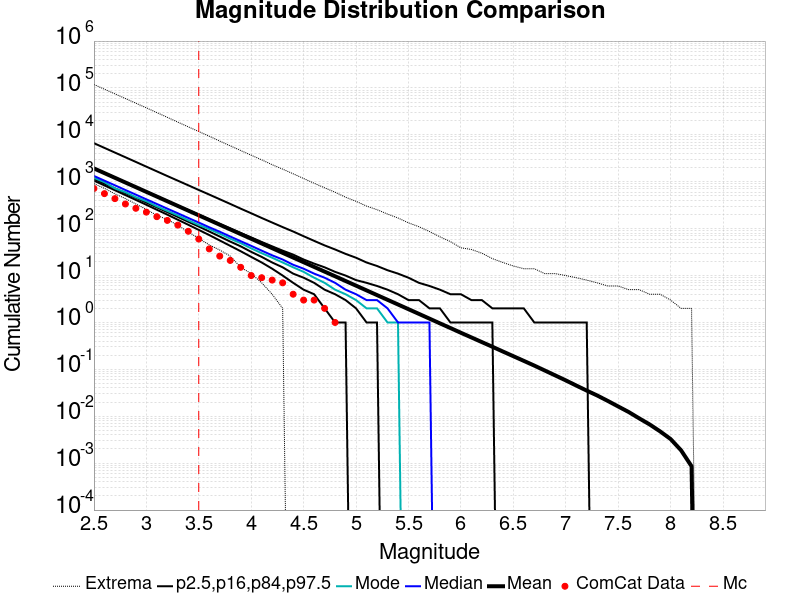

Values plotted in this chart, from the file beside it:
Magnitude, ComCat Data, Simulation Mean, Simulation Median, Simulation Mode, Simulation Minimum, Simulation Maximum, 2.5 %-ile, 16 %-ile, 84 %-ile, 97.5 %-ile
2.5, 719.0, 1925, 1329, 1212, 913.0, 118537, 1057, 1151, 1945, 6643
2.6, 558.0, 1529, 1056, 980.0, 724.0, 94113, 836.0, 913.0, 1546, 5278
2.7, 437.0, 1215, 840.0, 723.0, 553.0, 74870, 660.0, 724.0, 1229, 4191
2.8, 336.0, 964.9, 667.0, 599.0, 438.0, 59522, 520.0, 574.0, 976.0, 3333
2.9, 272.0, 766.5, 531.0, 468.0, 336.0, 47333, 410.0, 455.0, 776.0, 2647
3.0, 225.0, 608.9, 422.0, 385.0, 257.0, 37650, 323.0, 360.0, 618.0, 2099
3.1, 180.0, 483.6, 336.0, 299.0, 192.0, 29856, 253.0, 285.0, 492.0, 1668
3.2, 150.0, 384.1, 267.0, 239.0, 157.0, 23645, 199.0, 225.0, 391.0, 1324
3.3, 119.0, 305.1, 213.0, 192.0, 118.0, 18706, 155.0, 178.0, 311.0, 1055
3.4, 88.0, 242.4, 169.0, 151.0, 85.0, 14823, 121.0, 140.0, 249.0, 840.0
3.5, 60.0, 192.5, 135.0, 120.0, 62.0, 11759, 94.0, 111.0, 199.0, 668.0
3.6, 37.0, 152.9, 107.0, 98.0, 45.0, 9372, 73.0, 87.0, 158.0, 533.0
3.7, 26.0, 121.5, 86.0, 78.0, 35.0, 7363, 56.0, 68.0, 126.0, 424.0
3.8, 21.0, 96.48, 68.0, 61.0, 26.0, 5845, 43.0, 53.0, 101.0, 337.0
3.9, 15.0, 76.64, 54.0, 49.0, 15.0, 4631, 33.0, 42.0, 81.0, 267.0
4.0, 10.0, 60.87, 43.0, 38.0, 11.0, 3683, 25.0, 32.0, 65.0, 213.0
4.1, 9.0, 48.34, 34.0, 30.0, 7.0, 2933, 19.0, 25.0, 52.0, 169.0
4.2, 8.0, 38.39, 27.0, 24.0, 4.0, 2311, 14.0, 19.0, 42.0, 135.0
4.3, 7.0, 30.5, 22.0, 19.0, 2.0, 1860, 10.0, 15.0, 34.0, 108.0
4.4, 4.0, 24.23, 17.0, 15.0, 0.0, 1479, 7.0, 11.0, 28.0, 87.0
4.5, 3.0, 19.25, 14.0, 12.0, 0.0, 1174, 5.0, 9.0, 22.0, 69.0
4.6, 3.0, 15.3, 11.0, 9.0, 0.0, 930.0, 4.0, 7.0, 18.0, 55.0
4.7, 2.0, 12.14, 9.0, 7.0, 0.0, 743.0, 2.0, 5.0, 15.0, 44.0
4.8, 1.0, 9.659, 7.0, 5.0, 0.0, 598.0, 1.0, 4.0, 12.0, 36.0
4.9, 0.0, 7.661, 5.0, 4.0, 0.0, 469.0, 1.0, 3.0, 10.0, 29.0
5.0, 0.0, 6.089, 4.0, 3.0, 0.0, 383.0, 0.0, 2.0, 8.0, 24.0
5.1, 0.0, 4.832, 3.0, 2.0, 0.0, 303.0, 0.0, 1.0, 7.0, 19.0
5.2, 0.0, 3.834, 3.0, 2.0, 0.0, 254.0, 0.0, 1.0, 6.0, 16.0
5.3, 0.0, 3.045, 2.0, 1.0, 0.0, 205.0, 0.0, 0.0, 5.0, 13.0
5.4, 0.0, 2.418, 1.0, 1.0, 0.0, 169.0, 0.0, 0.0, 4.0, 11.0
5.5, 0.0, 1.919, 1.0, 0.0, 0.0, 133.0, 0.0, 0.0, 3.0, 9.0
5.6, 0.0, 1.523, 1.0, 0.0, 0.0, 110.0, 0.0, 0.0, 3.0, 7.0
5.7, 0.0, 1.208, 1.0, 0.0, 0.0, 87.0, 0.0, 0.0, 2.0, 6.0
5.8, 0.0, 0.9568, 0.0, 0.0, 0.0, 67.0, 0.0, 0.0, 2.0, 5.0
5.9, 0.0, 0.7608, 0.0, 0.0, 0.0, 53.0, 0.0, 0.0, 1.0, 4.0
6.0, 0.0, 0.6027, 0.0, 0.0, 0.0, 39.0, 0.0, 0.0, 1.0, 4.0
6.1, 0.0, 0.4799, 0.0, 0.0, 0.0, 36.0, 0.0, 0.0, 1.0, 3.0
6.2, 0.0, 0.3813, 0.0, 0.0, 0.0, 30.0, 0.0, 0.0, 1.0, 3.0
6.3, 0.0, 0.3037, 0.0, 0.0, 0.0, 23.0, 0.0, 0.0, 1.0, 2.0
6.4, 0.0, 0.2404, 0.0, 0.0, 0.0, 19.0, 0.0, 0.0, 0.0, 2.0
6.5, 0.0, 0.1911, 0.0, 0.0, 0.0, 16.0, 0.0, 0.0, 0.0, 2.0
6.6, 0.0, 0.1517, 0.0, 0.0, 0.0, 14.0, 0.0, 0.0, 0.0, 2.0
6.7, 0.0, 0.1204, 0.0, 0.0, 0.0, 14.0, 0.0, 0.0, 0.0, 1.0
6.8, 0.0, 0.09455, 0.0, 0.0, 0.0, 11.0, 0.0, 0.0, 0.0, 1.0
6.9, 0.0, 0.07427, 0.0, 0.0, 0.0, 11.0, 0.0, 0.0, 0.0, 1.0
7.0, 0.0, 0.05826, 0.0, 0.0, 0.0, 10.0, 0.0, 0.0, 0.0, 1.0
7.1, 0.0, 0.04524, 0.0, 0.0, 0.0, 9.0, 0.0, 0.0, 0.0, 1.0
7.2, 0.0, 0.03525, 0.0, 0.0, 0.0, 8.0, 0.0, 0.0, 0.0, 1.0
7.3, 0.0, 0.02775, 0.0, 0.0, 0.0, 7.0, 0.0, 0.0, 0.0, 0.0
7.4, 0.0, 0.02129, 0.0, 0.0, 0.0, 6.0, 0.0, 0.0, 0.0, 0.0
7.5, 0.0, 0.01619, 0.0, 0.0, 0.0, 6.0, 0.0, 0.0, 0.0, 0.0
7.6, 0.0, 0.01233, 0.0, 0.0, 0.0, 5.0, 0.0, 0.0, 0.0, 0.0
7.7, 0.0, 0.00904, 0.0, 0.0, 0.0, 5.0, 0.0, 0.0, 0.0, 0.0
7.8, 0.0, 0.0067, 0.0, 0.0, 0.0, 4.0, 0.0, 0.0, 0.0, 0.0
7.9, 0.0, 0.00476, 0.0, 0.0, 0.0, 4.0, 0.0, 0.0, 0.0, 0.0
8.0, 0.0, 0.00327, 0.0, 0.0, 0.0, 3.0, 0.0, 0.0, 0.0, 0.0
8.1, 0.0, 0.00188, 0.0, 0.0, 0.0, 2.0, 0.0, 0.0, 0.0, 0.0
8.2, 0.0, 8.6E-4, 0.0, 0.0, 0.0, 2.0, 0.0, 0.0, 0.0, 0.0
8.3, 0.0, 0.0, 0.0, 0.0, 0.0, 0.0, 0.0, 0.0, 0.0, 0.0
8.4, 0.0, 0.0, 0.0, 0.0, 0.0, 0.0, 0.0, 0.0, 0.0, 0.0
... 6 more rows
